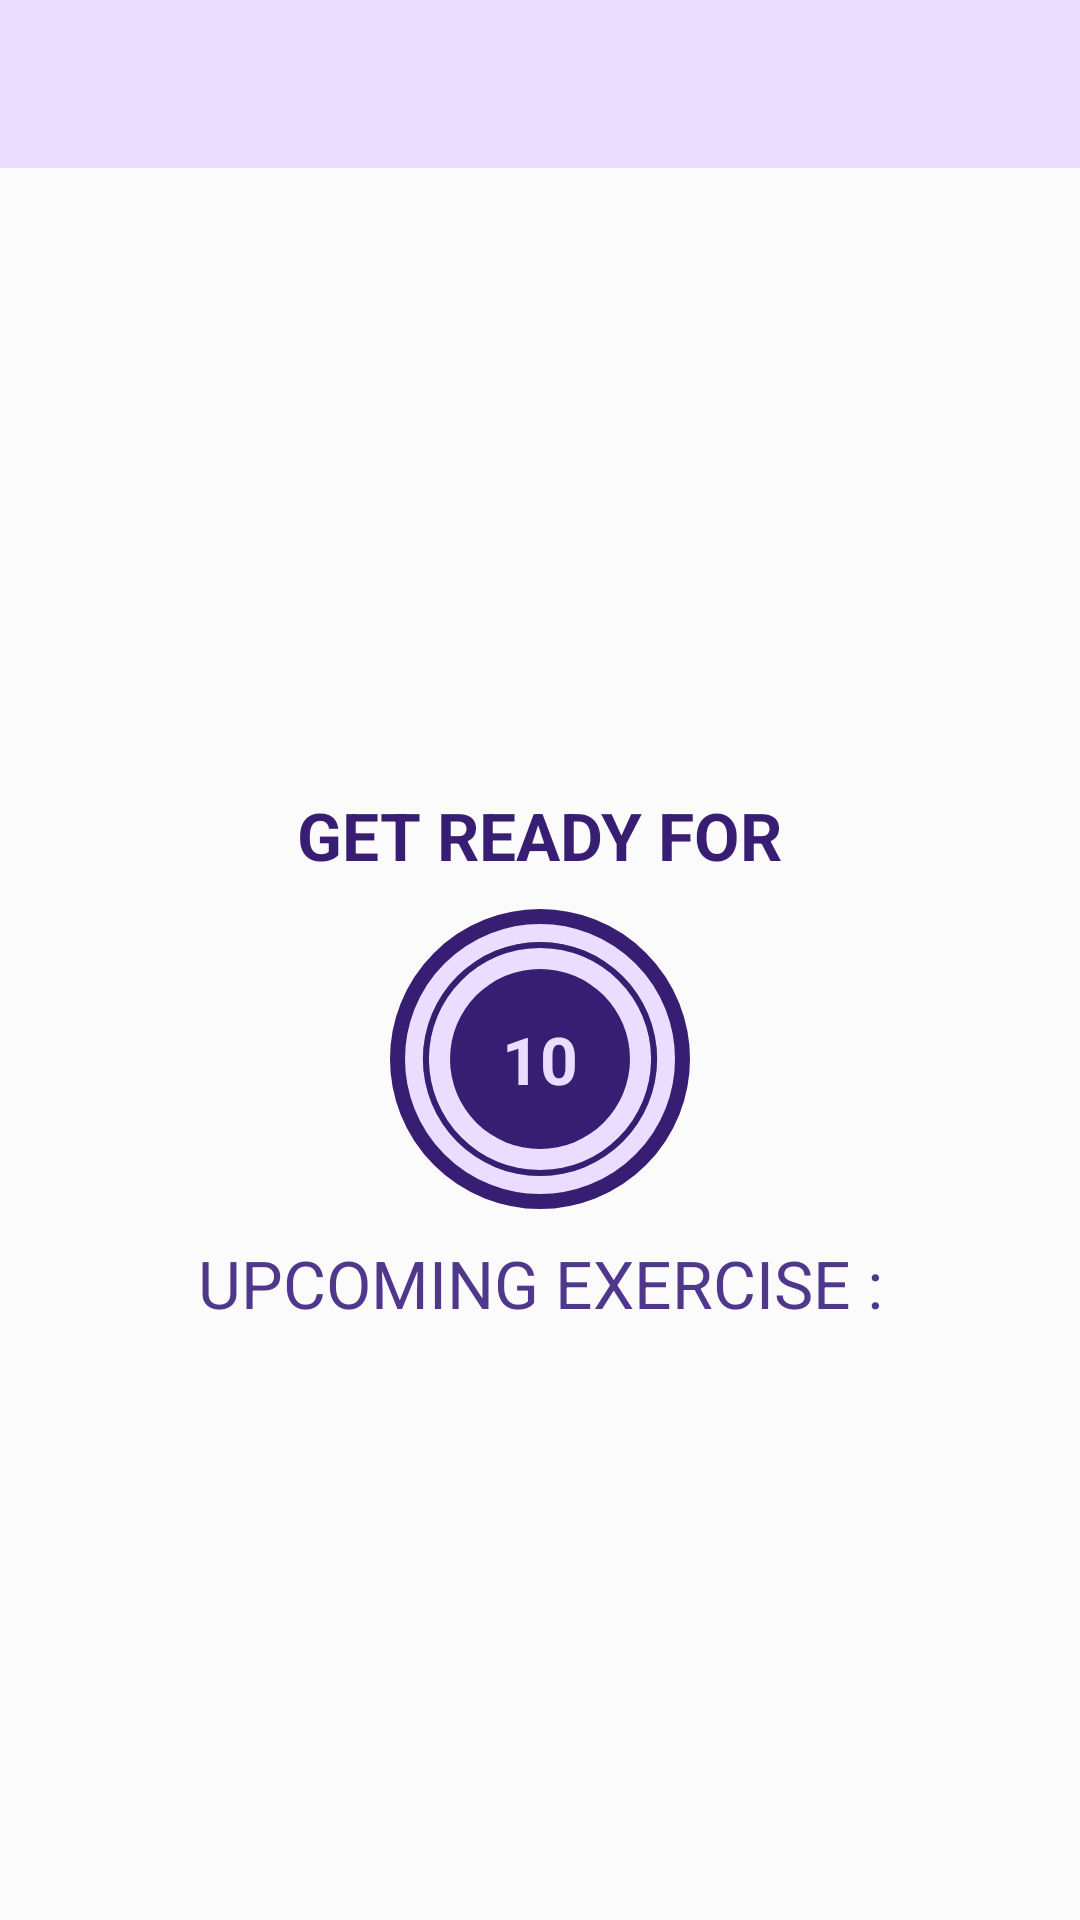

Android layout source for this screen:
<!-- AndroidManifest.xml: application theme Theme.BodySyncWorkout -->
<!-- res/layout/activity_exercise.xml -->
<?xml version="1.0" encoding="utf-8"?>
<androidx.constraintlayout.widget.ConstraintLayout xmlns:android="http://schemas.android.com/apk/res/android"
    xmlns:app="http://schemas.android.com/apk/res-auto"
    xmlns:tools="http://schemas.android.com/tools"
    android:layout_width="match_parent"
    android:layout_height="match_parent"
    android:background="@color/animation_color"
    tools:context=".ExerciseActivity">

    <androidx.appcompat.widget.Toolbar
        android:id="@+id/toolbarExercise"
        android:layout_width="match_parent"
        android:layout_height="?android:attr/actionBarSize"
        android:background="@color/background"
        android:theme="@style/ToolbarTheme"
        app:layout_constraintTop_toTopOf="parent"
        app:titleTextColor="@color/primary" />

    <TextView
        android:id="@+id/tvTitle"
        android:layout_width="wrap_content"
        android:layout_height="wrap_content"
        android:padding="10dp"
        android:text="@string/get_ready_for"
        android:textColor="@color/primary"
        android:textSize="@dimen/default_button_text_size"
        android:textStyle="bold"
        android:visibility="visible"
        app:layout_constraintBottom_toTopOf="@id/flRestView"
        app:layout_constraintEnd_toEndOf="parent"
        app:layout_constraintStart_toStartOf="parent" />

    <FrameLayout
        android:id="@+id/flRestView"
        android:layout_width="100dp"
        android:layout_height="100dp"
        android:layout_marginTop="10dp"
        android:background="@drawable/item_circular_color_accent_border"
        app:layout_constraintBottom_toBottomOf="parent"
        app:layout_constraintEnd_toEndOf="parent"
        app:layout_constraintStart_toStartOf="parent"
        app:layout_constraintTop_toBottomOf="@id/toolbarExercise">

        <ProgressBar
            android:id="@+id/progressBar"
            style="?android:attr/progressBarStyleHorizontal"
            android:layout_width="100dp"
            android:layout_height="100dp"
            android:layout_gravity="center"
            android:background="@drawable/circular_progress_gray"
            android:indeterminate="false"
            android:max="10"
            android:progress="100"
            android:progressDrawable="@drawable/circular_progress_bar"
            android:rotation="-90" />

        <LinearLayout
            android:layout_width="60dp"
            android:layout_height="60dp"
            android:layout_gravity="center"
            android:background="@drawable/item_circular_color_accent_background"
            android:gravity="center">

            <TextView
                android:id="@+id/tvTimer"
                android:layout_width="wrap_content"
                android:layout_height="wrap_content"
                android:text="@string/_10"
                android:textColor="@color/background"
                android:textSize="@dimen/default_button_text_size"
                android:textStyle="bold" />
        </LinearLayout>
    </FrameLayout>

    <TextView
        android:id="@+id/tvUpcomingExercise"
        android:layout_width="wrap_content"
        android:layout_height="wrap_content"
        android:paddingTop="10dp"
        android:text="@string/upcoming_exercise"
        android:textColor="@color/text"
        android:textSize="@dimen/default_button_text_size"
        app:layout_constraintEnd_toEndOf="parent"
        app:layout_constraintStart_toStartOf="parent"
        app:layout_constraintTop_toBottomOf="@+id/flRestView" />

    <TextView
        android:id="@+id/tvUpcomingExerciseName"
        android:layout_width="wrap_content"
        android:layout_height="wrap_content"
        android:paddingTop="10dp"
        android:text=""
        android:textColor="@color/primary"
        android:textSize="@dimen/default_button_text_size"
        android:textStyle="bold"
        app:layout_constraintEnd_toEndOf="parent"
        app:layout_constraintStart_toStartOf="parent"
        app:layout_constraintTop_toBottomOf="@+id/tvUpcomingExercise" />

    <pl.droidsonroids.gif.GifImageView
        android:id="@+id/ivImage"
        android:layout_width="match_parent"
        android:layout_height="0dp"
        android:src="@drawable/ic_lunge"
        android:visibility="invisible"

        app:layout_constraintBottom_toTopOf="@+id/tvTitleExerciseName"
        app:layout_constraintEnd_toEndOf="parent"
        app:layout_constraintStart_toStartOf="parent"
        app:layout_constraintTop_toTopOf="@+id/toolbarExercise" />

    <TextView
        android:id="@+id/tvTitleExerciseName"
        android:layout_width="wrap_content"
        android:layout_height="wrap_content"
        android:padding="10dp"
        android:text="@string/exercise_name"
        android:textColor="@color/primary"
        android:textSize="@dimen/default_button_text_size"
        android:textStyle="bold"
        android:visibility="invisible"
        app:layout_constraintBottom_toTopOf="@id/flProgressBarExercise"
        app:layout_constraintEnd_toEndOf="parent"
        app:layout_constraintStart_toStartOf="parent" />

    <FrameLayout
        android:id="@+id/flProgressBarExercise"
        android:layout_width="100dp"
        android:layout_height="100dp"
        android:layout_marginTop="10dp"
        android:background="@drawable/item_circular_color_accent_border"
        android:visibility="invisible"
        app:layout_constraintEnd_toEndOf="parent"
        app:layout_constraintStart_toStartOf="parent"
        app:layout_constraintTop_toBottomOf="@id/flRestView">

        <ProgressBar
            android:id="@+id/progressBarExercise"
            style="?android:attr/progressBarStyleHorizontal"
            android:layout_width="100dp"
            android:layout_height="100dp"
            android:layout_gravity="center"
            android:background="@drawable/circular_progress_gray"
            android:indeterminate="false"
            android:max="30"
            android:progress="300"
            android:progressDrawable="@drawable/circular_progress_bar"
            android:rotation="-90" />

        <LinearLayout
            android:layout_width="60dp"
            android:layout_height="60dp"
            android:layout_gravity="center"
            android:background="@drawable/item_circular_color_accent_background"
            android:gravity="center">

            <TextView
                android:id="@+id/tvTimerExercise"
                android:layout_width="wrap_content"
                android:layout_height="wrap_content"
                android:text="@string/_30"
                android:textColor="@color/background"
                android:textSize="@dimen/default_button_text_size"
                android:textStyle="bold" />
        </LinearLayout>
    </FrameLayout>

    <androidx.recyclerview.widget.RecyclerView
        android:id="@+id/rvExerciseStatus"
        android:layout_width="wrap_content"
        android:layout_height="wrap_content"
        android:layout_margin="5dp"
        app:layout_constraintBottom_toBottomOf="parent"
        app:layout_constraintEnd_toEndOf="parent"
        app:layout_constraintStart_toStartOf="parent"
        app:layout_constraintTop_toBottomOf="@+id/flProgressBarExercise" />
</androidx.constraintlayout.widget.ConstraintLayout>
<!-- resources referenced by this layout -->
<resources>
  <color name="animation_color">#fbfbfb</color>
  <color name="background">#eaddff</color>
  <color name="primary">#381e72</color>
  <color name="text">#4f378b</color>
  <dimen name="default_button_text_size">22sp</dimen>
  <!-- drawable circular_progress_bar (drawable) -->
  <?xml version="1.0" encoding="utf-8"?>
  <layer-list xmlns:android="http://schemas.android.com/apk/res/android">
      <item>
          <shape
              android:innerRadiusRatio="2.7"
              android:shape="ring"
              android:thicknessRatio="50.0"
              android:useLevel="true">
              <solid android:color="@color/primary" />
          </shape>
      </item>
  </layer-list>
  <!-- drawable circular_progress_gray (drawable) -->
  <?xml version="1.0" encoding="utf-8"?>
  <layer-list xmlns:android="http://schemas.android.com/apk/res/android">
      <item>
          <shape
              android:innerRadiusRatio="2.7"
              android:shape="ring"
              android:thicknessRatio="50.0"
              android:useLevel="false">
              <solid android:color="#9A999B" />
          </shape>
      </item>
  </layer-list>
  <!-- drawable item_circular_color_accent_background (drawable) -->
  <?xml version="1.0" encoding="utf-8"?>
  <shape xmlns:android="http://schemas.android.com/apk/res/android"
      android:shape="oval">
      <solid android:color="@color/primary" />
  
  </shape>
  <!-- drawable item_circular_color_accent_border (drawable) -->
  <?xml version="1.0" encoding="utf-8"?>
  <shape xmlns:android="http://schemas.android.com/apk/res/android"
      android:shape="oval">
      <stroke
          android:width="5dp"
          android:color="@color/primary" />
      <solid android:color="@color/background" />
  </shape>
  <string name="_10">10</string>
  <string name="_30">30</string>
  <string name="exercise_name">EXERCISE NAME</string>
  <string name="get_ready_for">GET READY FOR</string>
  <string name="upcoming_exercise">UPCOMING EXERCISE :</string>
  <style name="ToolbarTheme" parent="@style/ThemeOverlay.MaterialComponents.ActionBar">
          <item name="colorControlNormal">@color/toolbar_color_control_normal</item>
      </style>
  <style name="Theme.BodySyncWorkout" parent="Base.Theme.BodySyncWorkout" />
  <color name="toolbar_color_control_normal">#381e72</color>
  <style name="Base.Theme.BodySyncWorkout" parent="Theme.Material3.DayNight.NoActionBar">
          
          
      </style>
</resources>
